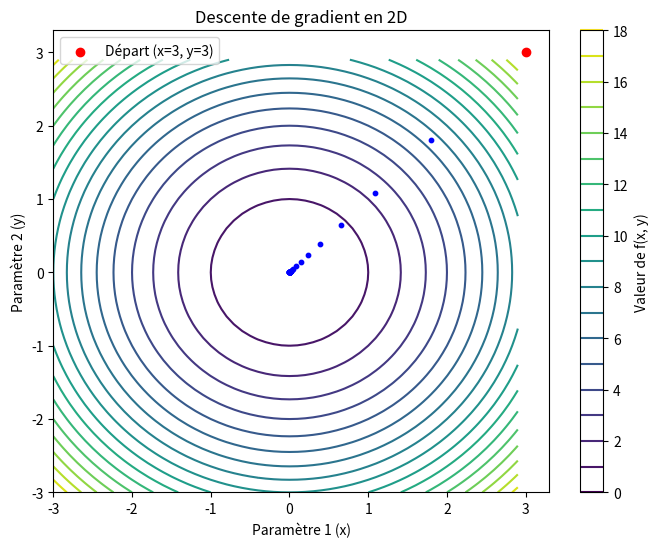

This figure's Python source:
import matplotlib.pyplot as plt
import numpy as np

# Définir la fonction à minimiser
def fonction(x, y):
    return x**2 + y**2

# Définir le gradient (dérivées partielles) de la fonction
def gradient_fonction(x, y):
    g_x = 2 * x
    g_y = 2 * y
    return g_x, g_y

# Création de la grille pour X et Y
X = np.arange(-3, 3, 0.1)
Y = np.arange(-3, 3, 0.1)
X, Y = np.meshgrid(X, Y)

# Calcul des valeurs de Z pour les courbes de niveau
Z = fonction(X, Y)

# Initialiser le graphique
fig, ax = plt.subplots(figsize=(8, 6))
contour = ax.contour(X, Y, Z, levels=20, cmap='viridis')
plt.colorbar(contour, ax=ax, label="Valeur de f(x, y)")

# Initialisation du point de départ aléatoire pour la descente de gradient
x = 3
y = 3

# Taux d'apprentissage
lr = 0.2

# Configuration de la boucle de descente de gradient
max_iterations = 50
tolerance = 2e-6  # Tolérance pour convergence

# Tracer le point de départ
ax.scatter(x, y, color='red', label='Départ (x=3, y=3)')

# Boucle de descente de gradient
i = 0
while i < max_iterations:
    g_x, g_y = gradient_fonction(x, y)

    # Mise à jour des paramètres avec la descente de gradient
    x = x - lr * g_x
    y = y - lr * g_y

    # Tracer le point courant dans le chemin de descente
    ax.scatter(x, y, color='blue', s=10)

    # Afficher les informations de l'itération actuelle
    print(f"Itération {i+1:3d}  -> x={x:+7.5f} y={y:+7.5f}")

    # Pause pour visualiser le mouvement pas à pas
    plt.pause(0.05)

    # Vérification de la convergence (si le gradient est proche de zéro)
    if np.abs(g_x) < tolerance and np.abs(g_y) < tolerance:
        print(f"Convergence après {i+1} itérations.")
        break

    # Incrémenter le compteur d'itérations
    i += 1

# Ajouter des labels et une légende
ax.set_xlabel("Paramètre 1 (x)")
ax.set_ylabel("Paramètre 2 (y)")
ax.legend()

# Afficher le tracé final
plt.title("Descente de gradient en 2D")
plt.show()